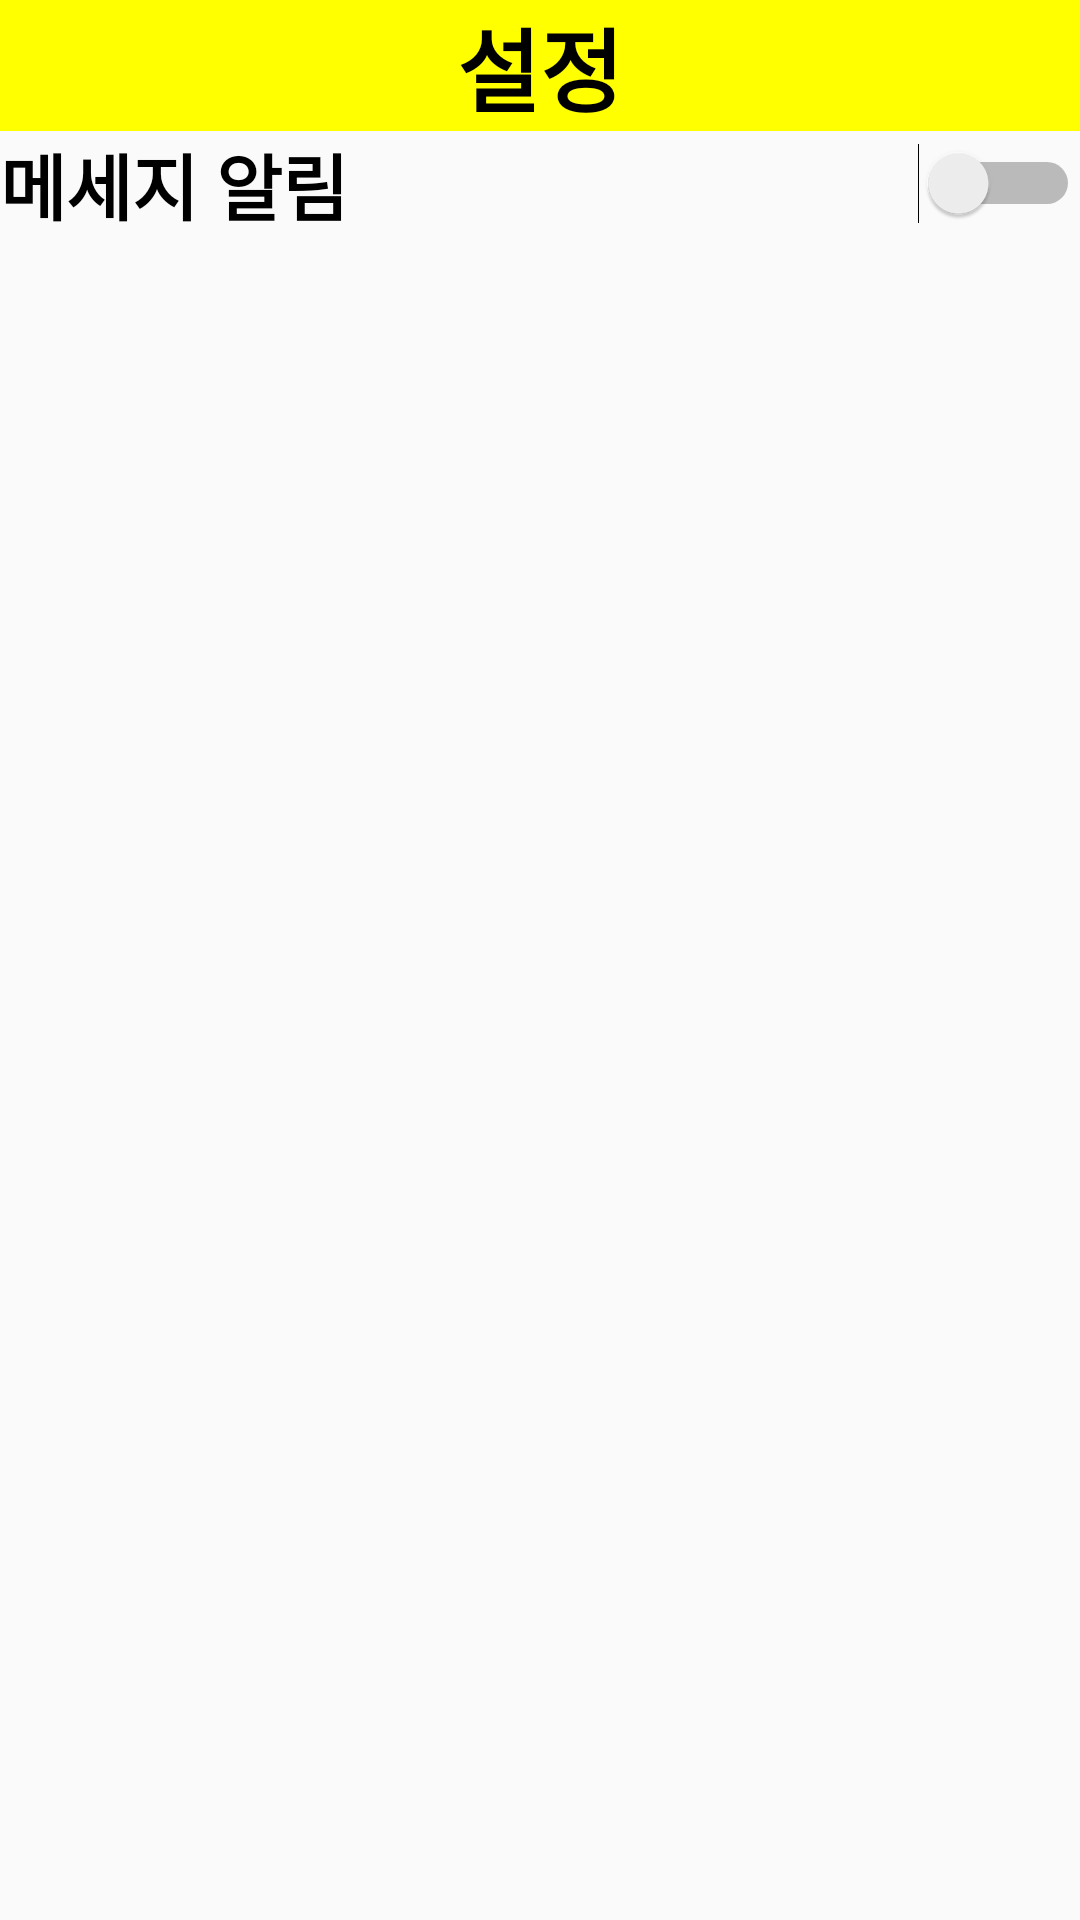

Here is an Android app screen rendered from its layout file. Give the layout XML and the strings, colors and styles it references.
<!-- AndroidManifest.xml: application theme AppTheme -->
<!-- res/layout/activity_setting.xml -->
<?xml version="1.0" encoding="utf-8"?>
<androidx.constraintlayout.widget.ConstraintLayout xmlns:android="http://schemas.android.com/apk/res/android"
    xmlns:app="http://schemas.android.com/apk/res-auto"
    xmlns:tools="http://schemas.android.com/tools"
    android:layout_width="match_parent"
    android:layout_height="match_parent"
    tools:context=".SettingActivity">

    <LinearLayout
        android:layout_width="match_parent"
        android:layout_height="match_parent"
        android:orientation="vertical">

        <TextView
            android:id="@+id/textView13"
            android:layout_width="match_parent"
            android:layout_height="wrap_content"
            android:background="@color/yellow"
            android:gravity="center_horizontal"
            android:text="설정"
            android:textAllCaps="true"
            android:textColor="@color/black"
            android:textSize="30sp"
            android:textStyle="bold" />

        <Switch
            android:id="@+id/switch2"
            android:layout_width="match_parent"
            android:layout_height="wrap_content"
            android:text="메세지 알림"
            android:textSize="24sp"
            android:textStyle="bold" />

    </LinearLayout>
</androidx.constraintlayout.widget.ConstraintLayout>
<!-- resources referenced by this layout -->
<resources>
  <color name="black">#000000</color>
  <color name="yellow">#ffff00</color>
  <style name="AppTheme" parent="Theme.AppCompat.Light.DarkActionBar">
          
          <item name="windowNoTitle">true</item>
          <item name="colorPrimary">@color/colorPrimary</item>
          <item name="colorPrimaryDark">@color/gold</item>
          <item name="colorAccent">@color/colorAccent</item>
      </style>
  <color name="colorPrimary">#6200EE</color>
  <color name="gold">#ffd700</color>
  <color name="colorAccent">#03DAC5</color>
</resources>
